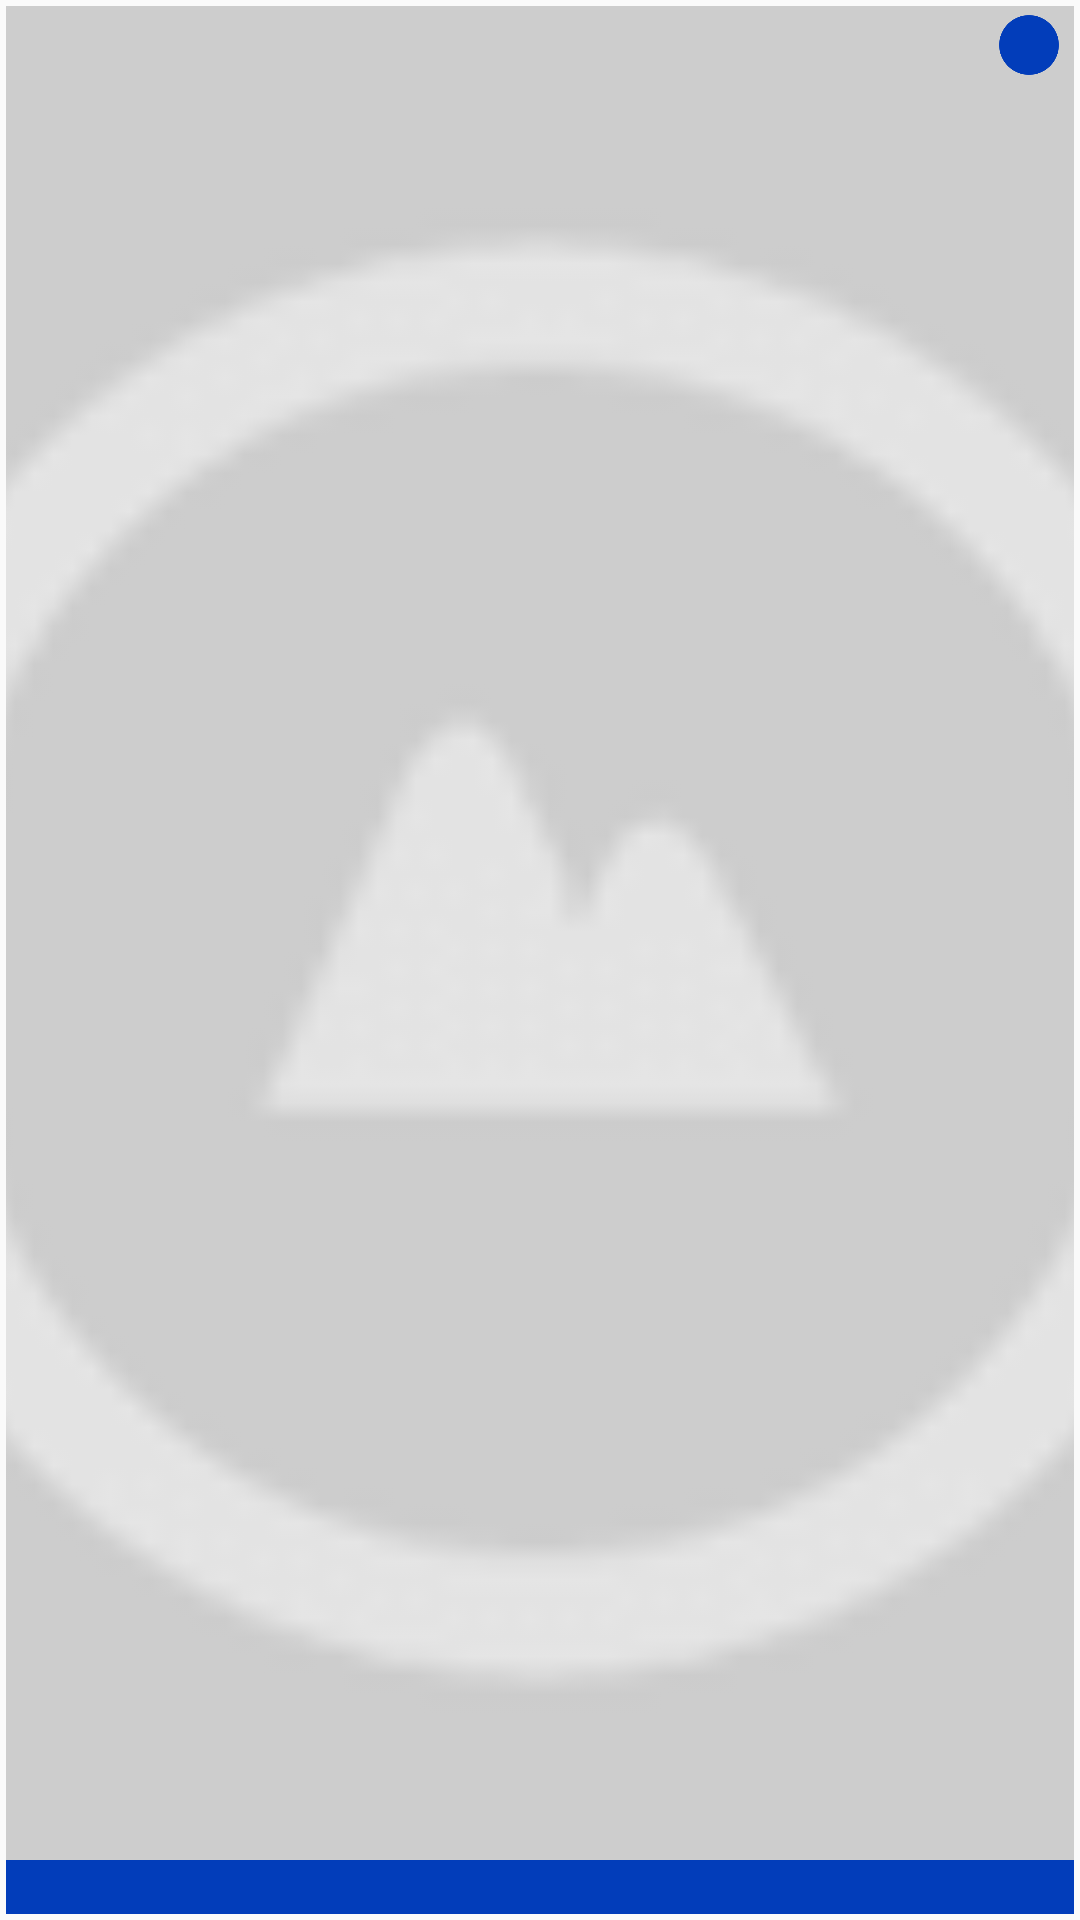

Reconstruct the res/layout file that produces this screen, plus the resources it refers to.
<!-- AndroidManifest.xml: application theme AppTheme -->
<!-- res/layout/group_duplicate_image.xml -->
<?xml version="1.0" encoding="utf-8"?>
<RelativeLayout android:id="@id/imagelayout" android:layout_width="90.0dip" android:layout_height="90.0dip" android:weightSum="1.0"
  xmlns:android="http://schemas.android.com/apk/res/android">
    <ImageView android:id="@id/img_duplicate_image" android:layout_width="fill_parent" android:layout_height="fill_parent" android:layout_margin="2.0dip" android:src="@drawable/rsz_empty_photo" android:scaleType="centerCrop" android:adjustViewBounds="true" android:contentDescription="@null" />
    <CheckBox android:id="@id/individualcheckbox" android:background="@drawable/customcheckbox" android:layout_width="@dimen/group_checkbox_width_height" android:layout_height="@dimen/group_checkbox_width_height" android:layout_marginRight="@dimen/group_checkbox_margin_bottom_right" android:layout_marginBottom="@dimen/group_checkbox_margin_bottom_right" android:button="@null" android:layout_alignTop="@id/img_duplicate_image" android:layout_alignRight="@id/img_duplicate_image" />
    <TextView android:textSize="10.0dip" android:textColor="@color/white" android:gravity="center" android:id="@id/show_size_on_image" android:background="@color/top_bg" android:layout_width="fill_parent" android:layout_height="18.0dip" android:layout_marginLeft="2.0dip" android:layout_marginRight="2.0dip" android:layout_alignBottom="@id/img_duplicate_image" />
</RelativeLayout>
<!-- resources referenced by this layout -->
<resources>
  <color name="top_bg">#ff023dba</color>
  <color name="white">#ffffffff</color>
  <dimen name="group_checkbox_margin_bottom_right">2.0dip</dimen>
  <dimen name="group_checkbox_width_height">26.0dip</dimen>
  <color name="colorPrimary">#ff3f51b5</color>
  <style name="Theme.AppCompat.Light" parent="@style/Base.Theme.AppCompat.Light" />
  <style name="Base.Theme.AppCompat.Light" parent="@style/Base.V7.Theme.AppCompat.Light" />
  <dimen name="abc_action_bar_default_height_material">56.0dip</dimen>
  <style name="Widget.AppCompat.Light.ActionButton" parent="@style/Widget.AppCompat.ActionButton" />
  <style name="Widget.AppCompat.ActionMode" parent="@style/Base.Widget.AppCompat.ActionMode" />
  <style name="AlertDialog.AppCompat.Light" parent="@style/Base.AlertDialog.AppCompat.Light" />
  <style name="Widget.AppCompat.ButtonBar" parent="@style/Base.Widget.AppCompat.ButtonBar" />
  <style name="Widget.AppCompat.Button" parent="@style/Base.Widget.AppCompat.Button" />
  <style name="Widget.AppCompat.Button.Small" parent="@style/Base.Widget.AppCompat.Button.Small" />
  <color name="accent_material_light">@color/material_deep_teal_500</color>
  <color name="background_floating_material_light">@android:color/white</color>
  <color name="button_material_light">#ffd6d7d7</color>
  <color name="ripple_material_light">#1f000000</color>
  <color name="error_color_material">#fff4511e</color>
  <color name="primary_material_light">@color/material_grey_100</color>
  <color name="primary_dark_material_light">@color/material_grey_600</color>
  <dimen name="abc_dialog_padding_material">24.0dip</dimen>
  <style name="ThemeOverlay.AppCompat.Dialog" parent="@style/Base.ThemeOverlay.AppCompat.Dialog" />
  <style name="Widget.AppCompat.EditText" parent="@style/Base.Widget.AppCompat.EditText" />
  <style name="Widget.AppCompat.ImageButton" parent="@style/Base.Widget.AppCompat.ImageButton" />
  <style name="Widget.AppCompat.ListMenuView" parent="@style/Base.Widget.AppCompat.ListMenuView" />
  <item type="dimen" name="abc_list_item_padding_horizontal_material">@dimen/abc_action_bar_content_inset_material</item>
  <style name="Theme.AppCompat.CompactMenu" parent="@style/Base.Theme.AppCompat.CompactMenu" />
  <dimen name="abc_panel_menu_list_width">296.0dip</dimen>
  <style name="Widget.AppCompat.RatingBar" parent="@style/Base.Widget.AppCompat.RatingBar" />
  <style name="Widget.AppCompat.Light.SearchView" parent="@style/Widget.AppCompat.SearchView" />
  <style name="Widget.AppCompat.SeekBar" parent="@style/Base.Widget.AppCompat.SeekBar" />
  <style name="Widget.AppCompat.Spinner" parent="@style/Base.Widget.AppCompat.Spinner" />
  <style name="TextAppearance.AppCompat.Body1" parent="@style/Base.TextAppearance.AppCompat.Body1" />
  <style name="Widget.AppCompat.Toolbar" parent="@style/Base.Widget.AppCompat.Toolbar" />
  <color name="foreground_material_dark">@android:color/white</color>
  <color name="foreground_material_light">@android:color/black</color>
  <color name="background_material_light">@color/material_grey_50</color>
  <item type="dimen" name="abc_disabled_alpha_material_light">0.26</item>
  <style name="TextAppearance.AppCompat" parent="@style/Base.TextAppearance.AppCompat" />
  <style name="TextAppearance.AppCompat.Large" parent="@style/Base.TextAppearance.AppCompat.Large" />
  <style name="TextAppearance.AppCompat.Small" parent="@style/Base.TextAppearance.AppCompat.Small" />
  <color name="highlighted_text_material_light">#66009688</color>
  <color name="highlighted_text_material_dark">#6680cbc4</color>
  <style name="Widget.AppCompat.ActionButton" parent="@style/Base.Widget.AppCompat.ActionButton" />
  <style name="Base.AlertDialog.AppCompat.Light" parent="@style/Base.AlertDialog.AppCompat" />
  <color name="material_deep_teal_500">#ff009688</color>
  <color name="material_grey_100">#fff5f5f5</color>
  <color name="material_grey_600">#ff757575</color>
</resources>
